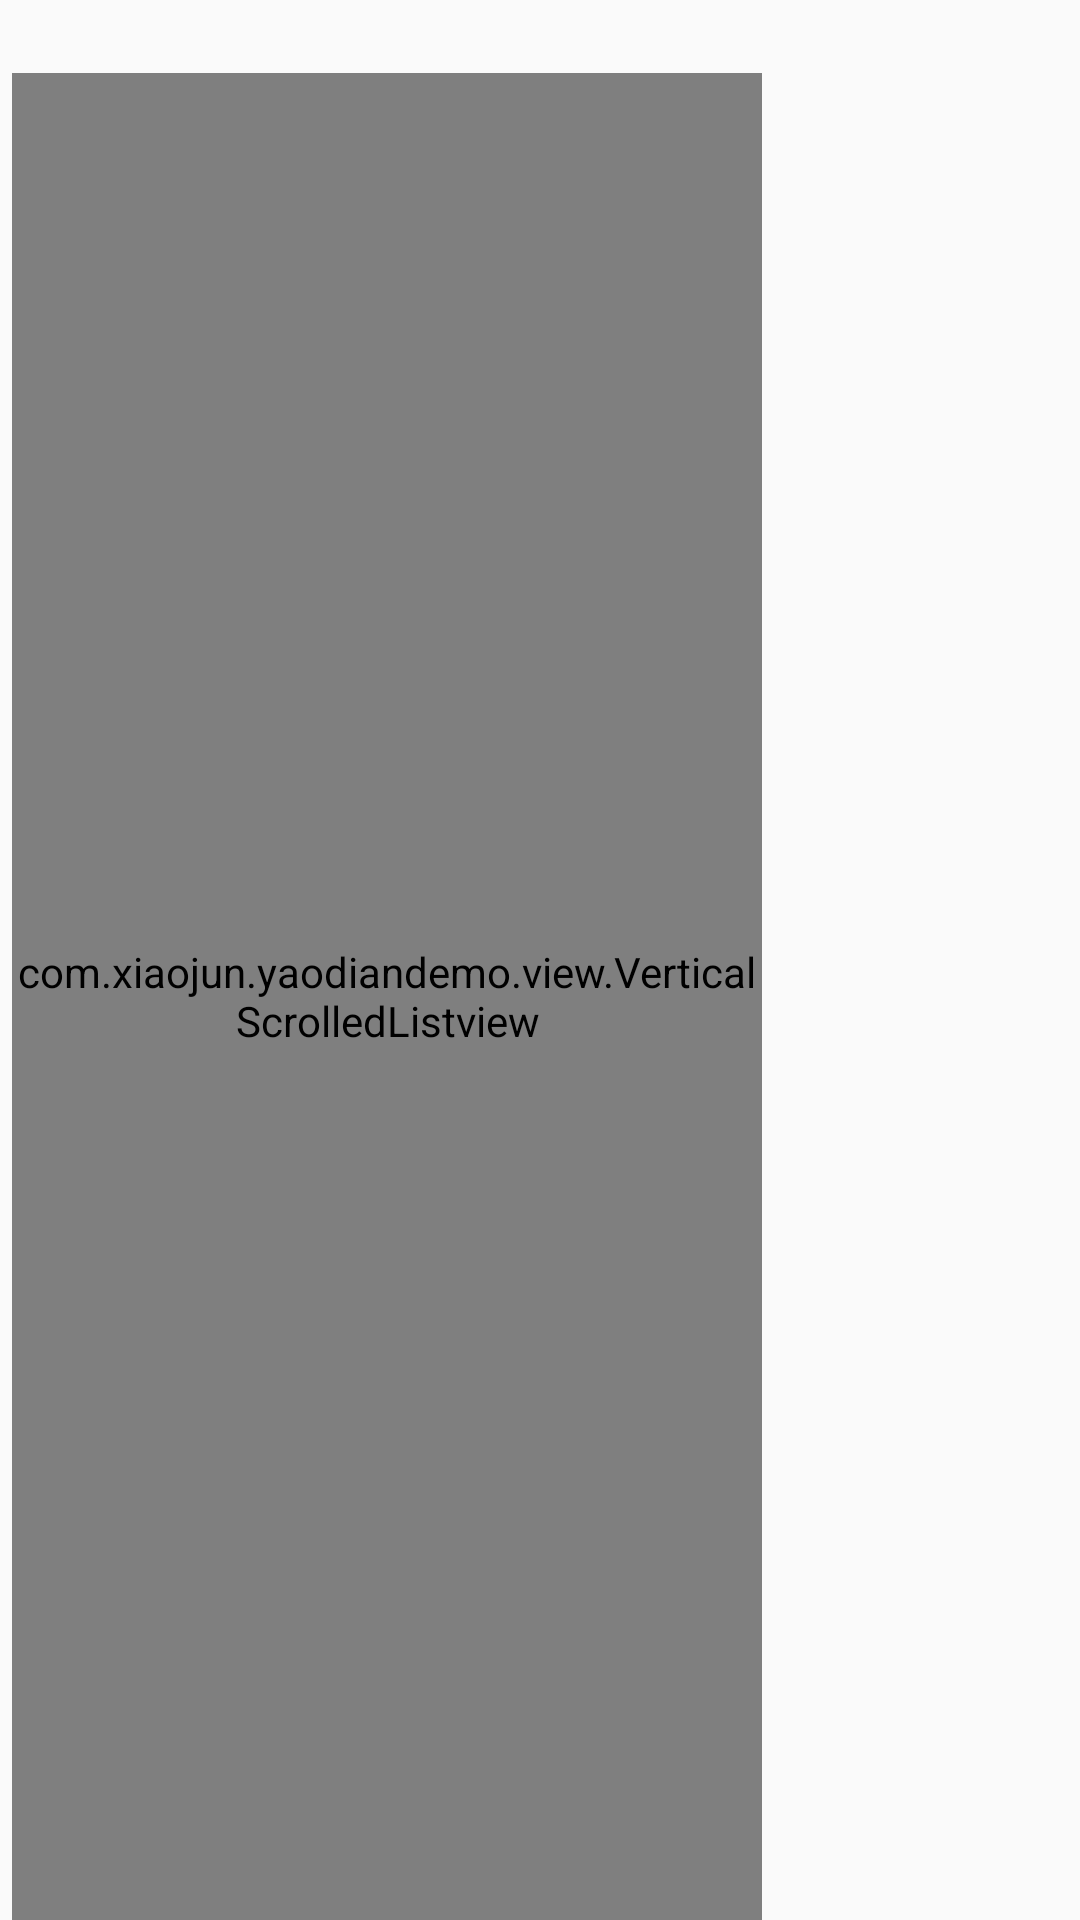

Layout XML and referenced resources for this Android screen:
<!-- AndroidManifest.xml: application theme AppTheme -->
<!-- res/layout/tishi_item.xml -->
<?xml version="1.0" encoding="utf-8"?>
<LinearLayout xmlns:android="http://schemas.android.com/apk/res/android"
    android:orientation="horizontal"
    android:layout_width="match_parent"
    android:layout_height="match_parent">

    <RelativeLayout
        android:orientation="horizontal"
        android:layout_width="match_parent"
        android:layout_height="match_parent">
        <TextView
            android:id="@+id/biaoti"
            android:textStyle="bold"
            android:textSize="15sp"
            android:layout_marginTop="2dp"
            android:textColor="@color/write"
            android:gravity="center"
            android:layout_marginLeft="40dp"
            android:layout_marginRight="40dp"
            android:layout_centerHorizontal="true"
            android:layout_width="match_parent"
            android:layout_height="wrap_content" />



    <com.xiaojun.yaodiandemo.view.VerticalScrolledListview
        android:id="@+id/tishi"
        android:layout_below="@+id/biaoti"
        android:layout_marginRight="4dp"
        android:layout_marginTop="2dp"
        android:layout_marginLeft="4dp"
        android:layout_width="250dp"
        android:layout_height="match_parent"
        android:textColor="@color/write"/>

    <LinearLayout
        android:layout_toRightOf="@+id/tishi"
        android:orientation="vertical"
        android:gravity="center"
        android:layout_width="match_parent"
        android:layout_height="match_parent">

        <ImageView
            android:id="@+id/touxiang"
            android:scaleType="fitXY"
            android:layout_marginRight="4dp"
            android:layout_width="match_parent"
            android:layout_height="90dp" />

    </LinearLayout>

    </RelativeLayout>


</LinearLayout>
<!-- resources referenced by this layout -->
<resources>
  <color name="write">#ffffffff</color>
  <style name="AppTheme" parent="Theme.AppCompat.Light.NoActionBar">
          
          <item name="colorPrimary">@color/colorPrimary</item>
          <item name="android:windowFullscreen">true</item>
          <item name="colorPrimaryDark">@color/colorPrimaryDark</item>
          <item name="colorAccent">@color/colorAccent</item>
      </style>
  <color name="colorPrimary">#6178e1</color>
  <color name="colorPrimaryDark">#303F9F</color>
  <color name="colorAccent">#b2b2b3</color>
</resources>
